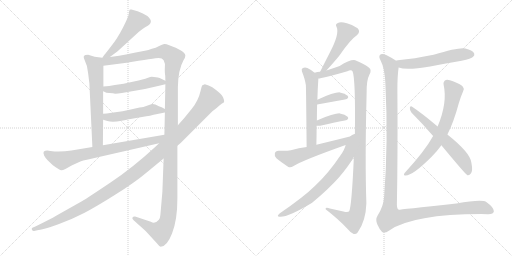
t = 0.00 s
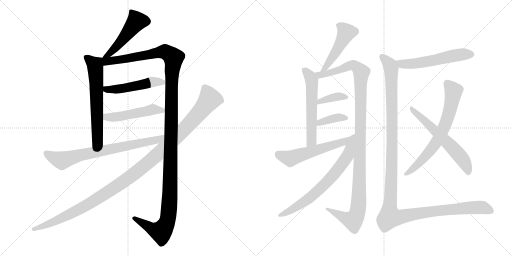
t = 2.99 s
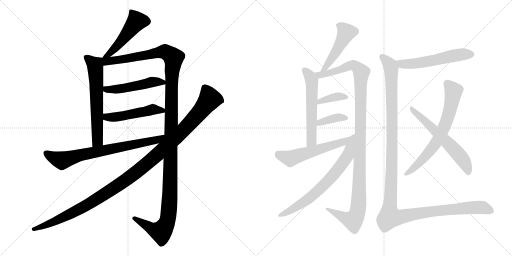
t = 5.97 s
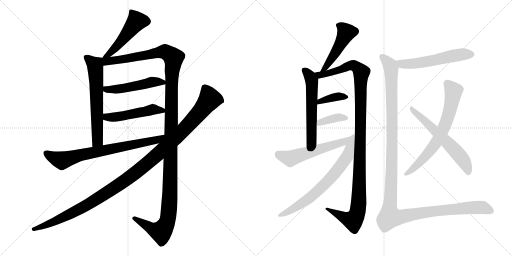
t = 8.96 s
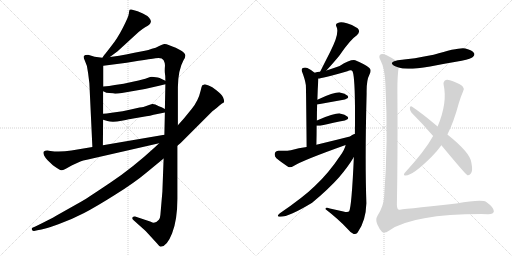
t = 11.94 s
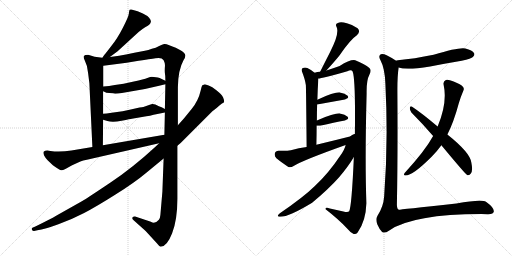
t = 14.93 s

The animated SVG that drew these frames (rendered in a browser with its animation timeline set to each time). Animation: 18 CSS @keyframes rules; one cycle of 14.93 s.

<svg version="1.1" viewBox="0 0 2048 1024" xmlns="http://www.w3.org/2000/svg">
  <g stroke="lightgray" stroke-dasharray="1,1" stroke-width="1" transform="scale(4, 4)">
    <line x1="0" y1="0" x2="256" y2="256"></line>
    <line x1="256" y1="0" x2="0" y2="256"></line>
    <line x1="128" y1="0" x2="128" y2="256"></line>
    <line x1="0" y1="128" x2="256" y2="128"></line>
    <line x1="256" y1="0" x2="512" y2="256"></line>
    <line x1="512" y1="0" x2="256" y2="256"></line>
    <line x1="384" y1="0" x2="384" y2="256"></line>
    <line x1="256" y1="128" x2="512" y2="128"></line>
  </g>
<g transform="scale(1, -1) translate(0, -850)">
   <style type="text/css">
    @keyframes keyframes0 {
      from {
       stroke: black;
       stroke-dashoffset: 492;
       stroke-width: 128;
       }
       62% {
       animation-timing-function: step-end;
       stroke: black;
       stroke-dashoffset: 0;
       stroke-width: 128;
       }
       to {
       stroke: black;
       stroke-width: 1024;
       }
       }
       #make-me-a-hanzi-animation-0 {
         animation: keyframes0 0.650391s both;
         animation-delay: 0.000000s;
         animation-timing-function: linear;
       }
    @keyframes keyframes1 {
      from {
       stroke: black;
       stroke-dashoffset: 631;
       stroke-width: 128;
       }
       67% {
       animation-timing-function: step-end;
       stroke: black;
       stroke-dashoffset: 0;
       stroke-width: 128;
       }
       to {
       stroke: black;
       stroke-width: 1024;
       }
       }
       #make-me-a-hanzi-animation-1 {
         animation: keyframes1 0.763509s both;
         animation-delay: 0.650391s;
         animation-timing-function: linear;
       }
    @keyframes keyframes2 {
      from {
       stroke: black;
       stroke-dashoffset: 1373;
       stroke-width: 128;
       }
       82% {
       animation-timing-function: step-end;
       stroke: black;
       stroke-dashoffset: 0;
       stroke-width: 128;
       }
       to {
       stroke: black;
       stroke-width: 1024;
       }
       }
       #make-me-a-hanzi-animation-2 {
         animation: keyframes2 1.367350s both;
         animation-delay: 1.413900s;
         animation-timing-function: linear;
       }
    @keyframes keyframes3 {
      from {
       stroke: black;
       stroke-dashoffset: 494;
       stroke-width: 128;
       }
       62% {
       animation-timing-function: step-end;
       stroke: black;
       stroke-dashoffset: 0;
       stroke-width: 128;
       }
       to {
       stroke: black;
       stroke-width: 1024;
       }
       }
       #make-me-a-hanzi-animation-3 {
         animation: keyframes3 0.652018s both;
         animation-delay: 2.781250s;
         animation-timing-function: linear;
       }
    @keyframes keyframes4 {
      from {
       stroke: black;
       stroke-dashoffset: 494;
       stroke-width: 128;
       }
       62% {
       animation-timing-function: step-end;
       stroke: black;
       stroke-dashoffset: 0;
       stroke-width: 128;
       }
       to {
       stroke: black;
       stroke-width: 1024;
       }
       }
       #make-me-a-hanzi-animation-4 {
         animation: keyframes4 0.652018s both;
         animation-delay: 3.433268s;
         animation-timing-function: linear;
       }
    @keyframes keyframes5 {
      from {
       stroke: black;
       stroke-dashoffset: 742;
       stroke-width: 128;
       }
       71% {
       animation-timing-function: step-end;
       stroke: black;
       stroke-dashoffset: 0;
       stroke-width: 128;
       }
       to {
       stroke: black;
       stroke-width: 1024;
       }
       }
       #make-me-a-hanzi-animation-5 {
         animation: keyframes5 0.853841s both;
         animation-delay: 4.085286s;
         animation-timing-function: linear;
       }
    @keyframes keyframes6 {
      from {
       stroke: black;
       stroke-dashoffset: 1193;
       stroke-width: 128;
       }
       80% {
       animation-timing-function: step-end;
       stroke: black;
       stroke-dashoffset: 0;
       stroke-width: 128;
       }
       to {
       stroke: black;
       stroke-width: 1024;
       }
       }
       #make-me-a-hanzi-animation-6 {
         animation: keyframes6 1.220866s both;
         animation-delay: 4.939127s;
         animation-timing-function: linear;
       }
    @keyframes keyframes7 {
      from {
       stroke: black;
       stroke-dashoffset: 482;
       stroke-width: 128;
       }
       61% {
       animation-timing-function: step-end;
       stroke: black;
       stroke-dashoffset: 0;
       stroke-width: 128;
       }
       to {
       stroke: black;
       stroke-width: 1024;
       }
       }
       #make-me-a-hanzi-animation-7 {
         animation: keyframes7 0.642253s both;
         animation-delay: 6.159993s;
         animation-timing-function: linear;
       }
    @keyframes keyframes8 {
      from {
       stroke: black;
       stroke-dashoffset: 567;
       stroke-width: 128;
       }
       65% {
       animation-timing-function: step-end;
       stroke: black;
       stroke-dashoffset: 0;
       stroke-width: 128;
       }
       to {
       stroke: black;
       stroke-width: 1024;
       }
       }
       #make-me-a-hanzi-animation-8 {
         animation: keyframes8 0.711426s both;
         animation-delay: 6.802246s;
         animation-timing-function: linear;
       }
    @keyframes keyframes9 {
      from {
       stroke: black;
       stroke-dashoffset: 1160;
       stroke-width: 128;
       }
       79% {
       animation-timing-function: step-end;
       stroke: black;
       stroke-dashoffset: 0;
       stroke-width: 128;
       }
       to {
       stroke: black;
       stroke-width: 1024;
       }
       }
       #make-me-a-hanzi-animation-9 {
         animation: keyframes9 1.194010s both;
         animation-delay: 7.513672s;
         animation-timing-function: linear;
       }
    @keyframes keyframes10 {
      from {
       stroke: black;
       stroke-dashoffset: 372;
       stroke-width: 128;
       }
       55% {
       animation-timing-function: step-end;
       stroke: black;
       stroke-dashoffset: 0;
       stroke-width: 128;
       }
       to {
       stroke: black;
       stroke-width: 1024;
       }
       }
       #make-me-a-hanzi-animation-10 {
         animation: keyframes10 0.552734s both;
         animation-delay: 8.707682s;
         animation-timing-function: linear;
       }
    @keyframes keyframes11 {
      from {
       stroke: black;
       stroke-dashoffset: 372;
       stroke-width: 128;
       }
       55% {
       animation-timing-function: step-end;
       stroke: black;
       stroke-dashoffset: 0;
       stroke-width: 128;
       }
       to {
       stroke: black;
       stroke-width: 1024;
       }
       }
       #make-me-a-hanzi-animation-11 {
         animation: keyframes11 0.552734s both;
         animation-delay: 9.260416s;
         animation-timing-function: linear;
       }
    @keyframes keyframes12 {
      from {
       stroke: black;
       stroke-dashoffset: 575;
       stroke-width: 128;
       }
       65% {
       animation-timing-function: step-end;
       stroke: black;
       stroke-dashoffset: 0;
       stroke-width: 128;
       }
       to {
       stroke: black;
       stroke-width: 1024;
       }
       }
       #make-me-a-hanzi-animation-12 {
         animation: keyframes12 0.717936s both;
         animation-delay: 9.813150s;
         animation-timing-function: linear;
       }
    @keyframes keyframes13 {
      from {
       stroke: black;
       stroke-dashoffset: 699;
       stroke-width: 128;
       }
       69% {
       animation-timing-function: step-end;
       stroke: black;
       stroke-dashoffset: 0;
       stroke-width: 128;
       }
       to {
       stroke: black;
       stroke-width: 1024;
       }
       }
       #make-me-a-hanzi-animation-13 {
         animation: keyframes13 0.818848s both;
         animation-delay: 10.531086s;
         animation-timing-function: linear;
       }
    @keyframes keyframes14 {
      from {
       stroke: black;
       stroke-dashoffset: 556;
       stroke-width: 128;
       }
       64% {
       animation-timing-function: step-end;
       stroke: black;
       stroke-dashoffset: 0;
       stroke-width: 128;
       }
       to {
       stroke: black;
       stroke-width: 1024;
       }
       }
       #make-me-a-hanzi-animation-14 {
         animation: keyframes14 0.702474s both;
         animation-delay: 11.349934s;
         animation-timing-function: linear;
       }
    @keyframes keyframes15 {
      from {
       stroke: black;
       stroke-dashoffset: 691;
       stroke-width: 128;
       }
       69% {
       animation-timing-function: step-end;
       stroke: black;
       stroke-dashoffset: 0;
       stroke-width: 128;
       }
       to {
       stroke: black;
       stroke-width: 1024;
       }
       }
       #make-me-a-hanzi-animation-15 {
         animation: keyframes15 0.812337s both;
         animation-delay: 12.052408s;
         animation-timing-function: linear;
       }
    @keyframes keyframes16 {
      from {
       stroke: black;
       stroke-dashoffset: 604;
       stroke-width: 128;
       }
       66% {
       animation-timing-function: step-end;
       stroke: black;
       stroke-dashoffset: 0;
       stroke-width: 128;
       }
       to {
       stroke: black;
       stroke-width: 1024;
       }
       }
       #make-me-a-hanzi-animation-16 {
         animation: keyframes16 0.741536s both;
         animation-delay: 12.864745s;
         animation-timing-function: linear;
       }
    @keyframes keyframes17 {
      from {
       stroke: black;
       stroke-dashoffset: 1316;
       stroke-width: 128;
       }
       81% {
       animation-timing-function: step-end;
       stroke: black;
       stroke-dashoffset: 0;
       stroke-width: 128;
       }
       to {
       stroke: black;
       stroke-width: 1024;
       }
       }
       #make-me-a-hanzi-animation-17 {
         animation: keyframes17 1.320964s both;
         animation-delay: 13.606281s;
         animation-timing-function: linear;
       }
</style>
<path d="M 439.5 622.0 L 470.5 645.0 L 554.5 722.0 Q 567.5 733.0 580.5 741.0 Q 593.5 748.0 597.5 752.0 Q 602.5 756.0 603.5 763.0 Q 604.5 770.0 596.5 779.0 Q 588.5 788.0 571.5 796.0 L 550.5 805.0 L 525.5 812.0 Q 521.5 813.0 518.5 811.0 Q 516.5 808.0 515.5 796.0 Q 514.5 784.0 491.5 739.0 Q 468.5 694.0 444.5 665.0 Q 421.5 635.0 418.5 632.0 Q 415.5 629.0 409.5 619.0 C 393.5 594.0 415.5 604.0 439.5 622.0 Z" fill="lightgray"></path> 
<path d="M 409.5 619.0 L 378.5 623.0 L 352.5 631.0 Q 338.5 631.0 335.5 626.0 Q 332.5 621.0 339.5 607.0 Q 350.5 587.0 352.5 557.0 L 357.5 517.0 L 369.5 262.0 C 370.5 232.0 411.5 239.0 411.5 269.0 L 412.5 371.0 L 412.5 395.0 L 412.5 485.0 L 413.5 504.0 L 413.5 587.0 C 413.5 617.0 413.5 618.0 409.5 619.0 Z" fill="lightgray"></path> 
<path d="M 711.5 349.0 L 711.5 501.0 Q 712.5 571.0 734.5 610.0 Q 741.5 621.0 741.5 628.0 Q 739.5 647.0 674.5 670.0 Q 664.5 675.0 656.5 674.0 Q 649.5 673.0 636.5 666.0 Q 623.5 658.0 607.5 655.0 Q 593.5 649.0 579.5 647.0 L 537.5 639.0 Q 464.5 624.0 439.5 622.0 C 397.5 616.0 368.5 581.0 413.5 587.0 L 506.5 599.0 L 554.5 607.0 Q 618.5 617.0 621.5 617.0 Q 647.5 622.0 654.5 609.0 Q 661.5 596.0 659.5 582.0 Q 658.5 567.0 659.5 558.0 Q 661.5 549.0 661.5 527.0 L 661.5 513.0 L 659.5 414.0 L 659.5 400.0 L 657.5 311.0 L 654.5 216.0 L 649.5 83.0 L 641.5 -10.0 Q 640.5 -23.0 635.5 -29.0 Q 619.5 -48.0 603.5 -37.0 L 540.5 -16.0 Q 533.5 -15.0 530.5 -19.0 Q 526.5 -25.0 534.5 -31.0 L 582.5 -74.0 L 627.5 -123.0 Q 636.5 -135.0 642.5 -137.0 Q 667.5 -137.0 688.5 -83.0 Q 709.5 -29.0 709.5 55.0 L 709.5 267.0 L 711.5 349.0 Z" fill="lightgray"></path> 
<path d="M 460.5 475.0 Q 471.5 475.0 487.5 478.0 L 539.5 487.0 Q 584.5 494.0 636.5 507.0 L 661.5 513.0 C 680.5 518.0 680.5 518.0 661.5 527.0 L 638.5 538.0 Q 631.5 540.0 623.5 541.0 L 607.5 543.0 Q 602.5 543.0 589.5 538.0 Q 576.5 533.0 535.5 524.0 L 494.5 515.0 L 459.5 510.0 Q 436.5 506.0 413.5 504.0 C 383.5 501.0 385.5 498.0 412.5 485.0 L 419.5 482.0 Q 421.5 479.0 437.5 478.0 Q 454.5 477.0 460.5 475.0 Z" fill="lightgray"></path> 
<path d="M 412.5 371.0 L 429.5 366.0 Q 449.5 359.0 486.5 367.0 Q 523.5 375.0 527.5 375.0 L 585.5 385.0 Q 599.5 386.0 614.5 391.0 L 659.5 400.0 C 678.5 404.0 678.5 404.0 659.5 414.0 L 646.5 421.0 L 635.5 425.0 Q 618.5 435.0 608.5 434.0 Q 598.5 432.0 590.5 428.0 L 573.5 422.0 Q 570.5 423.0 527.5 413.0 L 490.5 405.0 L 446.5 399.0 Q 424.5 395.0 412.5 395.0 C 382.5 394.0 383.5 379.0 412.5 371.0 Z" fill="lightgray"></path> 
<path d="M 369.5 262.0 L 285.5 248.0 Q 240.5 241.0 201.5 246.0 L 189.5 248.0 Q 179.5 248.0 175.5 244.0 Q 171.5 240.0 176.5 228.0 Q 181.5 218.0 190.5 209.0 L 211.5 189.0 Q 240.5 168.0 245.5 169.0 Q 251.5 169.0 261.5 174.0 L 288.5 189.0 L 321.5 204.0 Q 331.5 208.0 347.5 211.0 L 636.5 277.0 C 675.5 286.0 687.5 316.0 657.5 311.0 L 411.5 269.0 L 369.5 262.0 Z" fill="lightgray"></path> 
<path d="M 834.5 508.0 L 819.5 513.0 L 809.5 509.0 Q 806.5 506.0 802.5 487.0 Q 793.5 447.0 766.5 414.0 L 735.5 376.0 L 711.5 349.0 L 636.5 277.0 L 619.5 261.0 Q 530.5 179.0 443.5 121.0 Q 357.5 63.0 327.5 45.0 L 224.5 -13.0 Q 202.5 -26.0 143.5 -55.0 L 129.5 -61.0 Q 125.5 -63.0 127.5 -69.0 Q 131.5 -75.0 136.5 -74.0 L 149.5 -71.0 Q 179.5 -67.0 233.5 -47.0 Q 288.5 -27.0 336.5 -2.0 Q 384.5 23.0 460.5 71.0 Q 536.5 118.0 586.5 160.0 L 654.5 216.0 L 709.5 267.0 L 722.5 278.0 L 849.5 405.0 Q 866.5 417.0 876.5 427.0 Q 886.5 436.0 896.5 441.0 Q 898.5 446.0 892.5 460.0 Q 886.5 473.0 865.5 489.0 Q 848.5 503.0 834.5 508.0 Z" fill="lightgray"></path> 
<path d="M 1305.5 568.5 Q 1339.5 605.5 1358.5 629.5 Q 1401.5 692.5 1427.5 709.5 Q 1443.5 724.5 1430.5 737.5 Q 1414.5 750.5 1387.5 757.5 Q 1362.5 764.5 1351.5 758.5 Q 1339.5 754.5 1346.5 742.5 Q 1358.5 715.5 1320.5 642.5 Q 1301.5 605.5 1280.5 563.5 C 1267.5 536.5 1285.5 546.5 1305.5 568.5 Z" fill="lightgray"></path> 
<path d="M 1258.5 559.5 Q 1243.5 572.5 1229.5 578.5 Q 1219.5 581.5 1211.5 578.5 Q 1204.5 574.5 1207.5 565.5 Q 1220.5 532.5 1223.5 509.5 Q 1224.5 484.5 1226.5 262.5 C 1226.5 232.5 1264.5 241.5 1265.5 271.5 Q 1266.5 311.5 1266.5 347.5 L 1267.5 368.5 Q 1267.5 402.5 1268.5 432.5 L 1269.5 451.5 Q 1270.5 493.5 1273.5 536.5 C 1274.5 546.5 1274.5 546.5 1258.5 559.5 Z" fill="lightgray"></path> 
<path d="M 1415.5 222.5 Q 1406.5 20.5 1396.5 5.5 Q 1392.5 -0.5 1373.5 4.5 Q 1346.5 10.5 1319.5 16.5 Q 1300.5 22.5 1302.5 13.5 Q 1357.5 -29.5 1388.5 -63.5 Q 1401.5 -79.5 1414.5 -85.5 Q 1423.5 -88.5 1430.5 -79.5 Q 1463.5 -33.5 1465.5 37.5 Q 1459.5 209.5 1466.5 477.5 Q 1465.5 529.5 1477.5 551.5 Q 1487.5 569.5 1477.5 578.5 Q 1458.5 594.5 1425.5 607.5 Q 1407.5 616.5 1358.5 586.5 Q 1330.5 576.5 1305.5 568.5 L 1280.5 563.5 Q 1268.5 563.5 1258.5 559.5 C 1229.5 554.5 1244.5 530.5 1273.5 536.5 Q 1285.5 536.5 1389.5 565.5 Q 1405.5 572.5 1410.5 564.5 Q 1422.5 533.5 1419.5 309.5 L 1415.5 222.5 Z" fill="lightgray"></path> 
<path d="M 1268.5 432.5 L 1379.5 452.5 Q 1398.5 456.5 1390.5 467.5 Q 1380.5 477.5 1359.5 480.5 Q 1337.5 481.5 1269.5 451.5 C 1242.5 439.5 1238.5 427.5 1268.5 432.5 Z" fill="lightgray"></path> 
<path d="M 1266.5 347.5 Q 1270.5 346.5 1280.5 347.5 Q 1337.5 360.5 1379.5 368.5 Q 1398.5 372.5 1390.5 383.5 Q 1380.5 393.5 1359.5 396.5 Q 1338.5 397.5 1267.5 368.5 C 1239.5 357.5 1236.5 350.5 1266.5 347.5 Z" fill="lightgray"></path> 
<path d="M 1226.5 262.5 Q 1195.5 258.5 1163.5 249.5 Q 1144.5 245.5 1114.5 247.5 Q 1101.5 246.5 1099.5 237.5 Q 1096.5 225.5 1105.5 217.5 Q 1124.5 201.5 1153.5 182.5 Q 1162.5 178.5 1174.5 186.5 Q 1208.5 208.5 1382.5 270.5 C 1410.5 280.5 1448.5 316.5 1419.5 309.5 Q 1344.5 290.5 1265.5 271.5 L 1226.5 262.5 Z" fill="lightgray"></path> 
<path d="M 1382.5 270.5 Q 1378.5 251.5 1361.5 228.5 Q 1313.5 156.5 1259.5 106.5 Q 1213.5 61.5 1119.5 -2.5 Q 1103.5 -15.5 1118.5 -16.5 Q 1151.5 -19.5 1248.5 39.5 Q 1314.5 94.5 1355.5 140.5 Q 1392.5 183.5 1415.5 222.5 C 1479.5 326.5 1405.5 342.5 1382.5 270.5 Z" fill="lightgray"></path> 
<path d="M 1594.5 580.5 Q 1625.5 568.5 1720.5 584.5 Q 1781.5 596.5 1846.5 607.5 Q 1886.5 616.5 1891.5 622.5 Q 1900.5 629.5 1896.5 637.5 Q 1889.5 649.5 1861.5 656.5 Q 1837.5 662.5 1734.5 631.5 Q 1656.5 615.5 1591.5 609.5 Q 1585.5 609.5 1584.5 607.5 C 1555.5 600.5 1565.5 588.5 1594.5 580.5 Z" fill="lightgray"></path> 
<path d="M 1789.5 312.5 Q 1814.5 360.5 1835.5 438.5 Q 1842.5 462.5 1852.5 485.5 Q 1858.5 495.5 1851.5 503.5 Q 1844.5 512.5 1814.5 524.5 Q 1792.5 533.5 1783.5 530.5 Q 1771.5 524.5 1774.5 511.5 Q 1790.5 439.5 1750.5 344.5 L 1732.5 306.5 Q 1699.5 246.5 1618.5 158.5 Q 1612.5 149.5 1619.5 148.5 Q 1647.5 144.5 1726.5 223.5 Q 1748.5 245.5 1765.5 269.5 L 1789.5 312.5 Z" fill="lightgray"></path> 
<path d="M 1765.5 269.5 Q 1862.5 152.5 1869.5 149.5 Q 1876.5 148.5 1882.5 155.5 Q 1892.5 164.5 1885.5 199.5 Q 1882.5 238.5 1789.5 312.5 L 1750.5 344.5 Q 1686.5 398.5 1648.5 423.5 Q 1641.5 427.5 1639.5 419.5 Q 1638.5 409.5 1645.5 400.5 Q 1687.5 358.5 1732.5 306.5 L 1765.5 269.5 Z" fill="lightgray"></path> 
<path d="M 1584.5 607.5 Q 1572.5 616.5 1548.5 628.5 Q 1527.5 638.5 1520.5 631.5 Q 1513.5 624.5 1521.5 610.5 Q 1539.5 576.5 1541.5 515.5 Q 1553.5 280.5 1536.5 63.5 Q 1533.5 23.5 1510.5 -11.5 Q 1500.5 -27.5 1509.5 -47.5 Q 1518.5 -68.5 1528.5 -77.5 Q 1538.5 -84.5 1555.5 -72.5 Q 1658.5 -3.5 1949.5 -6.5 Q 1974.5 -7.5 1975.5 5.5 Q 1975.5 20.5 1946.5 41.5 Q 1930.5 54.5 1825.5 36.5 Q 1597.5 11.5 1595.5 11.5 Q 1588.5 12.5 1587.5 30.5 Q 1591.5 234.5 1589.5 492.5 Q 1589.5 546.5 1594.5 580.5 C 1596.5 600.5 1596.5 600.5 1584.5 607.5 Z" fill="lightgray"></path> 
      <clipPath id="make-me-a-hanzi-clip-0">
      <path d="M 439.5 622.0 L 470.5 645.0 L 554.5 722.0 Q 567.5 733.0 580.5 741.0 Q 593.5 748.0 597.5 752.0 Q 602.5 756.0 603.5 763.0 Q 604.5 770.0 596.5 779.0 Q 588.5 788.0 571.5 796.0 L 550.5 805.0 L 525.5 812.0 Q 521.5 813.0 518.5 811.0 Q 516.5 808.0 515.5 796.0 Q 514.5 784.0 491.5 739.0 Q 468.5 694.0 444.5 665.0 Q 421.5 635.0 418.5 632.0 Q 415.5 629.0 409.5 619.0 C 393.5 594.0 415.5 604.0 439.5 622.0 Z" fill="lightgray"></path>
      </clipPath>
      <path clip-path="url(#make-me-a-hanzi-clip-0)" d="M 523.5 802.0 L 545.5 763.0 L 456.5 653.0 L 416.5 624.0 " fill="none" id="make-me-a-hanzi-animation-0" stroke-dasharray="364 728" stroke-linecap="round"></path>

      <clipPath id="make-me-a-hanzi-clip-1">
      <path d="M 409.5 619.0 L 378.5 623.0 L 352.5 631.0 Q 338.5 631.0 335.5 626.0 Q 332.5 621.0 339.5 607.0 Q 350.5 587.0 352.5 557.0 L 357.5 517.0 L 369.5 262.0 C 370.5 232.0 411.5 239.0 411.5 269.0 L 412.5 371.0 L 412.5 395.0 L 412.5 485.0 L 413.5 504.0 L 413.5 587.0 C 413.5 617.0 413.5 618.0 409.5 619.0 Z" fill="lightgray"></path>
      </clipPath>
      <path clip-path="url(#make-me-a-hanzi-clip-1)" d="M 342.5 622.0 L 380.5 590.0 L 381.5 580.0 L 390.5 291.0 L 375.5 270.0 " fill="none" id="make-me-a-hanzi-animation-1" stroke-dasharray="503 1006" stroke-linecap="round"></path>

      <clipPath id="make-me-a-hanzi-clip-2">
      <path d="M 711.5 349.0 L 711.5 501.0 Q 712.5 571.0 734.5 610.0 Q 741.5 621.0 741.5 628.0 Q 739.5 647.0 674.5 670.0 Q 664.5 675.0 656.5 674.0 Q 649.5 673.0 636.5 666.0 Q 623.5 658.0 607.5 655.0 Q 593.5 649.0 579.5 647.0 L 537.5 639.0 Q 464.5 624.0 439.5 622.0 C 397.5 616.0 368.5 581.0 413.5 587.0 L 506.5 599.0 L 554.5 607.0 Q 618.5 617.0 621.5 617.0 Q 647.5 622.0 654.5 609.0 Q 661.5 596.0 659.5 582.0 Q 658.5 567.0 659.5 558.0 Q 661.5 549.0 661.5 527.0 L 661.5 513.0 L 659.5 414.0 L 659.5 400.0 L 657.5 311.0 L 654.5 216.0 L 649.5 83.0 L 641.5 -10.0 Q 640.5 -23.0 635.5 -29.0 Q 619.5 -48.0 603.5 -37.0 L 540.5 -16.0 Q 533.5 -15.0 530.5 -19.0 Q 526.5 -25.0 534.5 -31.0 L 582.5 -74.0 L 627.5 -123.0 Q 636.5 -135.0 642.5 -137.0 Q 667.5 -137.0 688.5 -83.0 Q 709.5 -29.0 709.5 55.0 L 709.5 267.0 L 711.5 349.0 Z" fill="lightgray"></path>
      </clipPath>
      <path clip-path="url(#make-me-a-hanzi-clip-2)" d="M 417.5 615.0 L 426.5 605.0 L 450.5 606.0 L 659.5 644.0 L 691.5 623.0 L 693.5 615.0 L 686.5 537.0 L 679.5 63.0 L 670.5 -30.0 L 644.5 -77.0 L 616.5 -70.0 L 537.5 -23.0 " fill="none" id="make-me-a-hanzi-animation-2" stroke-dasharray="1245 2490" stroke-linecap="round"></path>

      <clipPath id="make-me-a-hanzi-clip-3">
      <path d="M 460.5 475.0 Q 471.5 475.0 487.5 478.0 L 539.5 487.0 Q 584.5 494.0 636.5 507.0 L 661.5 513.0 C 680.5 518.0 680.5 518.0 661.5 527.0 L 638.5 538.0 Q 631.5 540.0 623.5 541.0 L 607.5 543.0 Q 602.5 543.0 589.5 538.0 Q 576.5 533.0 535.5 524.0 L 494.5 515.0 L 459.5 510.0 Q 436.5 506.0 413.5 504.0 C 383.5 501.0 385.5 498.0 412.5 485.0 L 419.5 482.0 Q 421.5 479.0 437.5 478.0 Q 454.5 477.0 460.5 475.0 Z" fill="lightgray"></path>
      </clipPath>
      <path clip-path="url(#make-me-a-hanzi-clip-3)" d="M 418.5 489.0 L 491.5 496.0 L 607.5 522.0 L 653.5 520.0 " fill="none" id="make-me-a-hanzi-animation-3" stroke-dasharray="366 732" stroke-linecap="round"></path>

      <clipPath id="make-me-a-hanzi-clip-4">
      <path d="M 412.5 371.0 L 429.5 366.0 Q 449.5 359.0 486.5 367.0 Q 523.5 375.0 527.5 375.0 L 585.5 385.0 Q 599.5 386.0 614.5 391.0 L 659.5 400.0 C 678.5 404.0 678.5 404.0 659.5 414.0 L 646.5 421.0 L 635.5 425.0 Q 618.5 435.0 608.5 434.0 Q 598.5 432.0 590.5 428.0 L 573.5 422.0 Q 570.5 423.0 527.5 413.0 L 490.5 405.0 L 446.5 399.0 Q 424.5 395.0 412.5 395.0 C 382.5 394.0 383.5 379.0 412.5 371.0 Z" fill="lightgray"></path>
      </clipPath>
      <path clip-path="url(#make-me-a-hanzi-clip-4)" d="M 417.5 389.0 L 448.5 380.0 L 609.5 412.0 L 650.5 407.0 " fill="none" id="make-me-a-hanzi-animation-4" stroke-dasharray="366 732" stroke-linecap="round"></path>

      <clipPath id="make-me-a-hanzi-clip-5">
      <path d="M 369.5 262.0 L 285.5 248.0 Q 240.5 241.0 201.5 246.0 L 189.5 248.0 Q 179.5 248.0 175.5 244.0 Q 171.5 240.0 176.5 228.0 Q 181.5 218.0 190.5 209.0 L 211.5 189.0 Q 240.5 168.0 245.5 169.0 Q 251.5 169.0 261.5 174.0 L 288.5 189.0 L 321.5 204.0 Q 331.5 208.0 347.5 211.0 L 636.5 277.0 C 675.5 286.0 687.5 316.0 657.5 311.0 L 411.5 269.0 L 369.5 262.0 Z" fill="lightgray"></path>
      </clipPath>
      <path clip-path="url(#make-me-a-hanzi-clip-5)" d="M 184.5 238.0 L 200.5 226.0 L 248.5 208.0 L 324.5 231.0 L 625.5 289.0 L 650.5 304.0 " fill="none" id="make-me-a-hanzi-animation-5" stroke-dasharray="614 1228" stroke-linecap="round"></path>

      <clipPath id="make-me-a-hanzi-clip-6">
      <path d="M 834.5 508.0 L 819.5 513.0 L 809.5 509.0 Q 806.5 506.0 802.5 487.0 Q 793.5 447.0 766.5 414.0 L 735.5 376.0 L 711.5 349.0 L 636.5 277.0 L 619.5 261.0 Q 530.5 179.0 443.5 121.0 Q 357.5 63.0 327.5 45.0 L 224.5 -13.0 Q 202.5 -26.0 143.5 -55.0 L 129.5 -61.0 Q 125.5 -63.0 127.5 -69.0 Q 131.5 -75.0 136.5 -74.0 L 149.5 -71.0 Q 179.5 -67.0 233.5 -47.0 Q 288.5 -27.0 336.5 -2.0 Q 384.5 23.0 460.5 71.0 Q 536.5 118.0 586.5 160.0 L 654.5 216.0 L 709.5 267.0 L 722.5 278.0 L 849.5 405.0 Q 866.5 417.0 876.5 427.0 Q 886.5 436.0 896.5 441.0 Q 898.5 446.0 892.5 460.0 Q 886.5 473.0 865.5 489.0 Q 848.5 503.0 834.5 508.0 Z" fill="lightgray"></path>
      </clipPath>
      <path clip-path="url(#make-me-a-hanzi-clip-6)" d="M 818.5 500.0 L 837.5 450.0 L 749.5 346.0 L 575.5 185.0 L 469.5 106.0 L 342.5 27.0 L 234.5 -29.0 L 134.5 -67.0 " fill="none" id="make-me-a-hanzi-animation-6" stroke-dasharray="1065 2130" stroke-linecap="round"></path>

      <clipPath id="make-me-a-hanzi-clip-7">
      <path d="M 1305.5 568.5 Q 1339.5 605.5 1358.5 629.5 Q 1401.5 692.5 1427.5 709.5 Q 1443.5 724.5 1430.5 737.5 Q 1414.5 750.5 1387.5 757.5 Q 1362.5 764.5 1351.5 758.5 Q 1339.5 754.5 1346.5 742.5 Q 1358.5 715.5 1320.5 642.5 Q 1301.5 605.5 1280.5 563.5 C 1267.5 536.5 1285.5 546.5 1305.5 568.5 Z" fill="lightgray"></path>
      </clipPath>
      <path clip-path="url(#make-me-a-hanzi-clip-7)" d="M 1353.5 749.5 L 1385.5 721.5 L 1320.5 606.5 L 1303.5 581.5 L 1285.5 569.5 " fill="none" id="make-me-a-hanzi-animation-7" stroke-dasharray="354 708" stroke-linecap="round"></path>

      <clipPath id="make-me-a-hanzi-clip-8">
      <path d="M 1258.5 559.5 Q 1243.5 572.5 1229.5 578.5 Q 1219.5 581.5 1211.5 578.5 Q 1204.5 574.5 1207.5 565.5 Q 1220.5 532.5 1223.5 509.5 Q 1224.5 484.5 1226.5 262.5 C 1226.5 232.5 1264.5 241.5 1265.5 271.5 Q 1266.5 311.5 1266.5 347.5 L 1267.5 368.5 Q 1267.5 402.5 1268.5 432.5 L 1269.5 451.5 Q 1270.5 493.5 1273.5 536.5 C 1274.5 546.5 1274.5 546.5 1258.5 559.5 Z" fill="lightgray"></path>
      </clipPath>
      <path clip-path="url(#make-me-a-hanzi-clip-8)" d="M 1217.5 569.5 L 1242.5 540.5 L 1248.5 502.5 L 1246.5 295.5 L 1242.5 282.5 L 1230.5 276.5 " fill="none" id="make-me-a-hanzi-animation-8" stroke-dasharray="439 878" stroke-linecap="round"></path>

      <clipPath id="make-me-a-hanzi-clip-9">
      <path d="M 1415.5 222.5 Q 1406.5 20.5 1396.5 5.5 Q 1392.5 -0.5 1373.5 4.5 Q 1346.5 10.5 1319.5 16.5 Q 1300.5 22.5 1302.5 13.5 Q 1357.5 -29.5 1388.5 -63.5 Q 1401.5 -79.5 1414.5 -85.5 Q 1423.5 -88.5 1430.5 -79.5 Q 1463.5 -33.5 1465.5 37.5 Q 1459.5 209.5 1466.5 477.5 Q 1465.5 529.5 1477.5 551.5 Q 1487.5 569.5 1477.5 578.5 Q 1458.5 594.5 1425.5 607.5 Q 1407.5 616.5 1358.5 586.5 Q 1330.5 576.5 1305.5 568.5 L 1280.5 563.5 Q 1268.5 563.5 1258.5 559.5 C 1229.5 554.5 1244.5 530.5 1273.5 536.5 Q 1285.5 536.5 1389.5 565.5 Q 1405.5 572.5 1410.5 564.5 Q 1422.5 533.5 1419.5 309.5 L 1415.5 222.5 Z" fill="lightgray"></path>
      </clipPath>
      <path clip-path="url(#make-me-a-hanzi-clip-9)" d="M 1265.5 555.5 L 1279.5 550.5 L 1330.5 561.5 L 1405.5 588.5 L 1424.5 583.5 L 1445.5 559.5 L 1436.5 81.5 L 1429.5 1.5 L 1412.5 -31.5 L 1311.5 11.5 " fill="none" id="make-me-a-hanzi-animation-9" stroke-dasharray="1032 2064" stroke-linecap="round"></path>

      <clipPath id="make-me-a-hanzi-clip-10">
      <path d="M 1268.5 432.5 L 1379.5 452.5 Q 1398.5 456.5 1390.5 467.5 Q 1380.5 477.5 1359.5 480.5 Q 1337.5 481.5 1269.5 451.5 C 1242.5 439.5 1238.5 427.5 1268.5 432.5 Z" fill="lightgray"></path>
      </clipPath>
      <path clip-path="url(#make-me-a-hanzi-clip-10)" d="M 1274.5 436.5 L 1283.5 448.5 L 1322.5 458.5 L 1362.5 465.5 L 1382.5 461.5 " fill="none" id="make-me-a-hanzi-animation-10" stroke-dasharray="244 488" stroke-linecap="round"></path>

      <clipPath id="make-me-a-hanzi-clip-11">
      <path d="M 1266.5 347.5 Q 1270.5 346.5 1280.5 347.5 Q 1337.5 360.5 1379.5 368.5 Q 1398.5 372.5 1390.5 383.5 Q 1380.5 393.5 1359.5 396.5 Q 1338.5 397.5 1267.5 368.5 C 1239.5 357.5 1236.5 350.5 1266.5 347.5 Z" fill="lightgray"></path>
      </clipPath>
      <path clip-path="url(#make-me-a-hanzi-clip-11)" d="M 1273.5 352.5 L 1281.5 362.5 L 1341.5 377.5 L 1382.5 377.5 " fill="none" id="make-me-a-hanzi-animation-11" stroke-dasharray="244 488" stroke-linecap="round"></path>

      <clipPath id="make-me-a-hanzi-clip-12">
      <path d="M 1226.5 262.5 Q 1195.5 258.5 1163.5 249.5 Q 1144.5 245.5 1114.5 247.5 Q 1101.5 246.5 1099.5 237.5 Q 1096.5 225.5 1105.5 217.5 Q 1124.5 201.5 1153.5 182.5 Q 1162.5 178.5 1174.5 186.5 Q 1208.5 208.5 1382.5 270.5 C 1410.5 280.5 1448.5 316.5 1419.5 309.5 Q 1344.5 290.5 1265.5 271.5 L 1226.5 262.5 Z" fill="lightgray"></path>
      </clipPath>
      <path clip-path="url(#make-me-a-hanzi-clip-12)" d="M 1113.5 233.5 L 1161.5 216.5 L 1366.5 278.5 L 1412.5 307.5 " fill="none" id="make-me-a-hanzi-animation-12" stroke-dasharray="447 894" stroke-linecap="round"></path>

      <clipPath id="make-me-a-hanzi-clip-13">
      <path d="M 1382.5 270.5 Q 1378.5 251.5 1361.5 228.5 Q 1313.5 156.5 1259.5 106.5 Q 1213.5 61.5 1119.5 -2.5 Q 1103.5 -15.5 1118.5 -16.5 Q 1151.5 -19.5 1248.5 39.5 Q 1314.5 94.5 1355.5 140.5 Q 1392.5 183.5 1415.5 222.5 C 1479.5 326.5 1405.5 342.5 1382.5 270.5 Z" fill="lightgray"></path>
      </clipPath>
      <path clip-path="url(#make-me-a-hanzi-clip-13)" d="M 1417.5 302.5 L 1391.5 229.5 L 1308.5 122.5 L 1228.5 49.5 L 1122.5 -9.5 " fill="none" id="make-me-a-hanzi-animation-13" stroke-dasharray="571 1142" stroke-linecap="round"></path>

      <clipPath id="make-me-a-hanzi-clip-14">
      <path d="M 1594.5 580.5 Q 1625.5 568.5 1720.5 584.5 Q 1781.5 596.5 1846.5 607.5 Q 1886.5 616.5 1891.5 622.5 Q 1900.5 629.5 1896.5 637.5 Q 1889.5 649.5 1861.5 656.5 Q 1837.5 662.5 1734.5 631.5 Q 1656.5 615.5 1591.5 609.5 Q 1585.5 609.5 1584.5 607.5 C 1555.5 600.5 1565.5 588.5 1594.5 580.5 Z" fill="lightgray"></path>
      </clipPath>
      <path clip-path="url(#make-me-a-hanzi-clip-14)" d="M 1589.5 601.5 L 1621.5 593.5 L 1665.5 596.5 L 1820.5 628.5 L 1884.5 633.5 " fill="none" id="make-me-a-hanzi-animation-14" stroke-dasharray="428 856" stroke-linecap="round"></path>

      <clipPath id="make-me-a-hanzi-clip-15">
      <path d="M 1789.5 312.5 Q 1814.5 360.5 1835.5 438.5 Q 1842.5 462.5 1852.5 485.5 Q 1858.5 495.5 1851.5 503.5 Q 1844.5 512.5 1814.5 524.5 Q 1792.5 533.5 1783.5 530.5 Q 1771.5 524.5 1774.5 511.5 Q 1790.5 439.5 1750.5 344.5 L 1732.5 306.5 Q 1699.5 246.5 1618.5 158.5 Q 1612.5 149.5 1619.5 148.5 Q 1647.5 144.5 1726.5 223.5 Q 1748.5 245.5 1765.5 269.5 L 1789.5 312.5 Z" fill="lightgray"></path>
      </clipPath>
      <path clip-path="url(#make-me-a-hanzi-clip-15)" d="M 1789.5 516.5 L 1814.5 485.5 L 1794.5 390.5 L 1775.5 339.5 L 1748.5 286.5 L 1705.5 228.5 L 1653.5 175.5 L 1622.5 153.5 " fill="none" id="make-me-a-hanzi-animation-15" stroke-dasharray="563 1126" stroke-linecap="round"></path>

      <clipPath id="make-me-a-hanzi-clip-16">
      <path d="M 1765.5 269.5 Q 1862.5 152.5 1869.5 149.5 Q 1876.5 148.5 1882.5 155.5 Q 1892.5 164.5 1885.5 199.5 Q 1882.5 238.5 1789.5 312.5 L 1750.5 344.5 Q 1686.5 398.5 1648.5 423.5 Q 1641.5 427.5 1639.5 419.5 Q 1638.5 409.5 1645.5 400.5 Q 1687.5 358.5 1732.5 306.5 L 1765.5 269.5 Z" fill="lightgray"></path>
      </clipPath>
      <path clip-path="url(#make-me-a-hanzi-clip-16)" d="M 1646.5 415.5 L 1823.5 245.5 L 1866.5 186.5 L 1873.5 157.5 " fill="none" id="make-me-a-hanzi-animation-16" stroke-dasharray="476 952" stroke-linecap="round"></path>

      <clipPath id="make-me-a-hanzi-clip-17">
      <path d="M 1584.5 607.5 Q 1572.5 616.5 1548.5 628.5 Q 1527.5 638.5 1520.5 631.5 Q 1513.5 624.5 1521.5 610.5 Q 1539.5 576.5 1541.5 515.5 Q 1553.5 280.5 1536.5 63.5 Q 1533.5 23.5 1510.5 -11.5 Q 1500.5 -27.5 1509.5 -47.5 Q 1518.5 -68.5 1528.5 -77.5 Q 1538.5 -84.5 1555.5 -72.5 Q 1658.5 -3.5 1949.5 -6.5 Q 1974.5 -7.5 1975.5 5.5 Q 1975.5 20.5 1946.5 41.5 Q 1930.5 54.5 1825.5 36.5 Q 1597.5 11.5 1595.5 11.5 Q 1588.5 12.5 1587.5 30.5 Q 1591.5 234.5 1589.5 492.5 Q 1589.5 546.5 1594.5 580.5 C 1596.5 600.5 1596.5 600.5 1584.5 607.5 Z" fill="lightgray"></path>
      </clipPath>
      <path clip-path="url(#make-me-a-hanzi-clip-17)" d="M 1528.5 623.5 L 1556.5 595.5 L 1565.5 564.5 L 1568.5 232.5 L 1557.5 14.5 L 1562.5 -17.5 L 1586.5 -20.5 L 1711.5 3.5 L 1864.5 18.5 L 1925.5 20.5 L 1962.5 7.5 " fill="none" id="make-me-a-hanzi-animation-17" stroke-dasharray="1188 2376" stroke-linecap="round"></path>

</g>
</svg>
